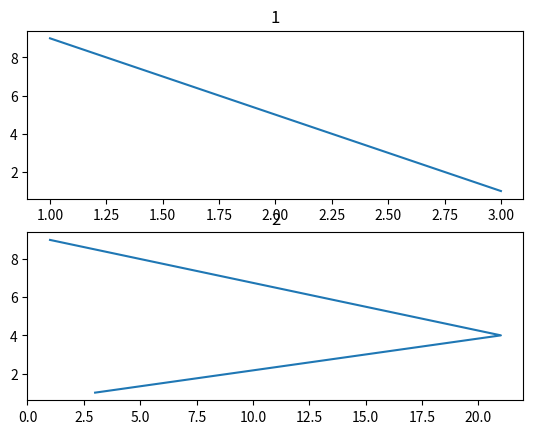

The script that saved this image:
from matplotlib import pyplot as plt

plt.subplot(2,1,1)
plt.plot([1,2,3],[9,5,1])
plt.title("1")

plt.subplot(2,1,2)
plt.plot([3,21,1],[1,4,9])
plt.title("2")

#plt.savefig("grafico_linas.png")
plt.show()
